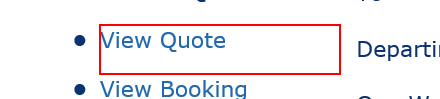
Workflow: BP TRAVEL PROJECT

Step 1 [catch]: click on the link 'View Quote' in window 'BP Travel*'
